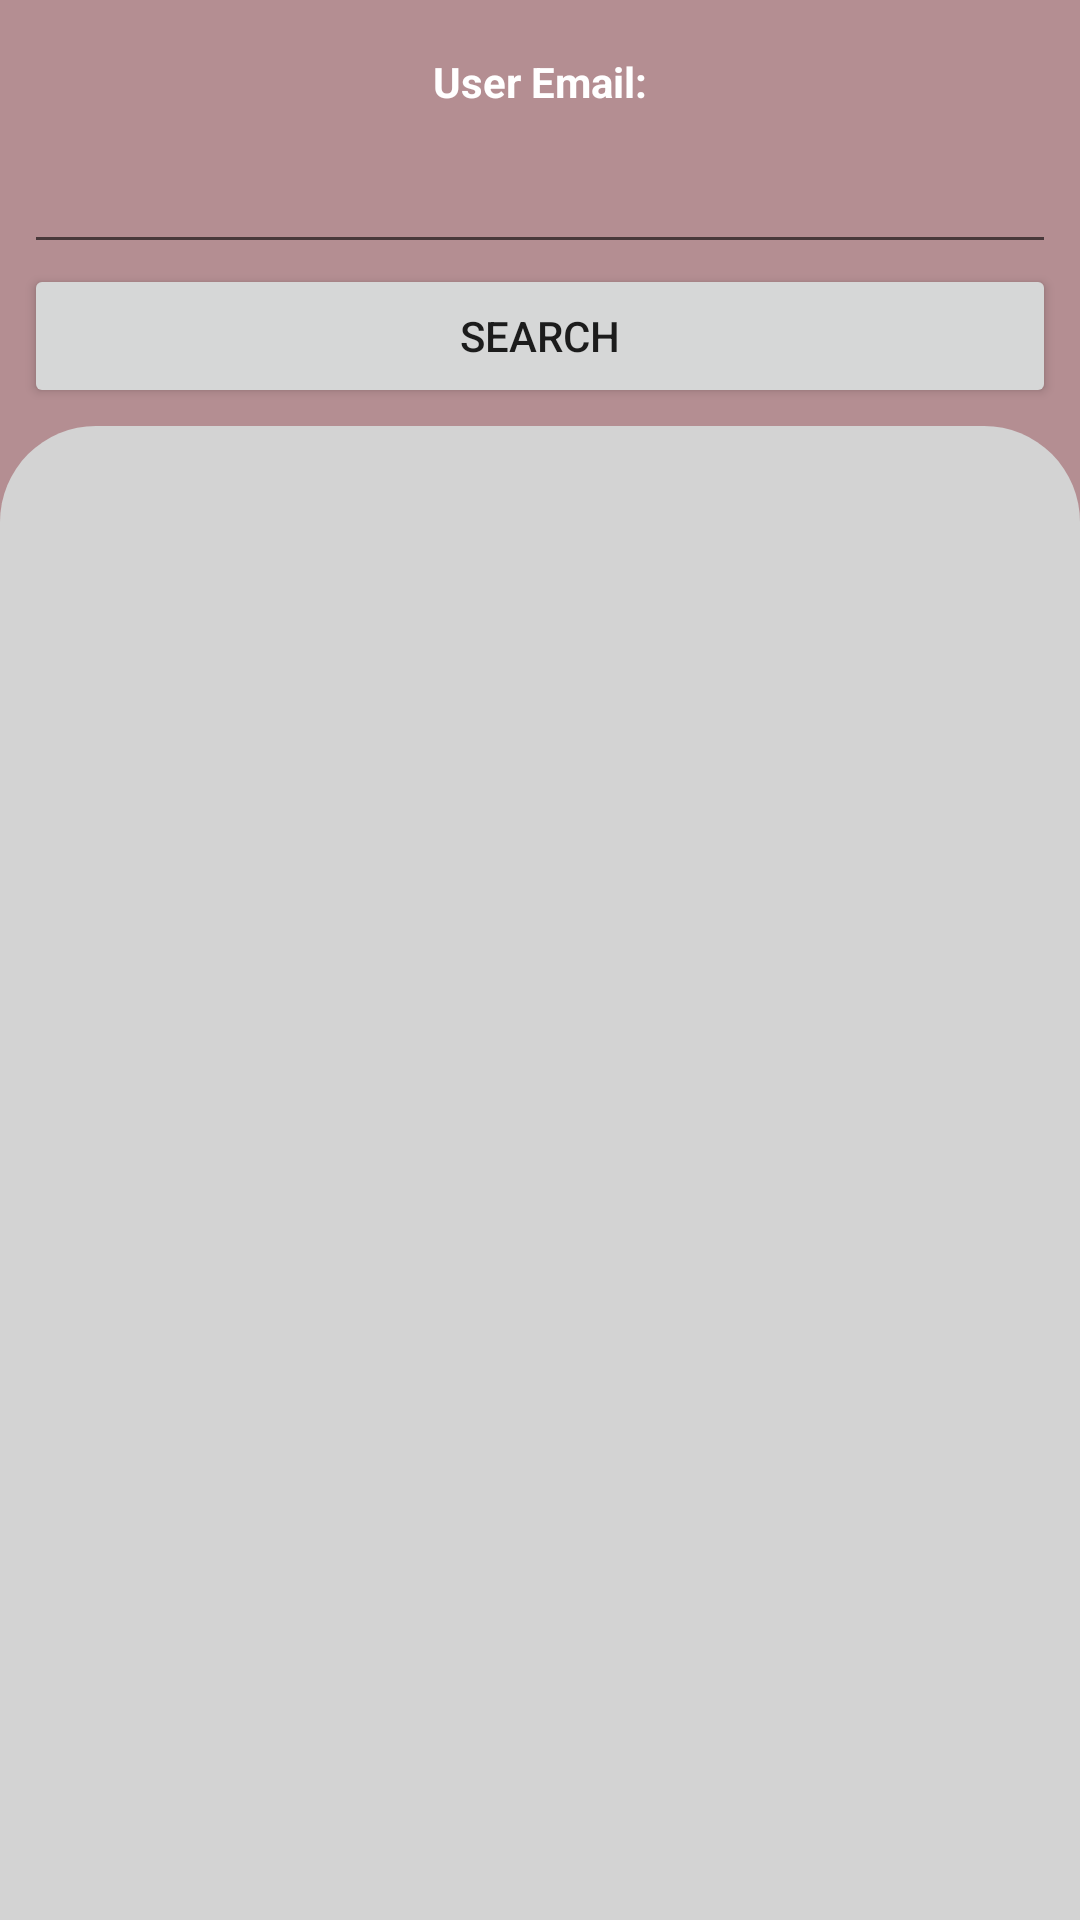

The Android layout XML behind this screen, and the referenced resources:
<!-- AndroidManifest.xml: application theme Theme.LeetcodeFarm -->
<!-- res/layout/activity_add_friend.xml -->
<?xml version="1.0" encoding="utf-8"?>
<androidx.constraintlayout.widget.ConstraintLayout xmlns:android="http://schemas.android.com/apk/res/android"
    xmlns:app="http://schemas.android.com/apk/res-auto"
    xmlns:tools="http://schemas.android.com/tools"
    android:layout_width="match_parent"
    android:layout_height="match_parent"
    android:animateLayoutChanges="true"
    android:background="@color/rose"
    tools:context=".user.FriendList">

    <androidx.appcompat.widget.AppCompatImageView
        android:id="@+id/imageBack"
        android:layout_width="@dimen/_30sdp"
        android:layout_height="@dimen/_30sdp"
        android:layout_marginStart="@dimen/_16sdp"
        android:layout_marginLeft="@dimen/_16sdp"
        android:layout_marginTop="@dimen/_12sdp"
        android:background="@drawable/background_image"
        android:padding="@dimen/_6sdp"
        android:src="@drawable/ic_back"
        app:layout_constraintStart_toStartOf="parent"
        app:layout_constraintTop_toTopOf="parent"
        android:tint="@color/purple_700"/>

    <TextView
        android:id="@+id/label"
        android:layout_width="wrap_content"
        android:layout_height="wrap_content"
        android:text="User Email:"
        android:textColor="@color/white"
        android:textSize="@dimen/_14ssp"
        android:textStyle="bold"
        app:layout_constraintBottom_toBottomOf="@+id/imageBack"
        app:layout_constraintEnd_toEndOf="parent"
        app:layout_constraintStart_toStartOf="parent"
        app:layout_constraintTop_toTopOf="@id/imageBack"/>

    <EditText
        android:layout_marginStart="8dp"
        android:layout_marginEnd="8dp"
        android:id="@+id/inputEmail"
        android:layout_width="match_parent"
        android:layout_height="wrap_content"
        android:layout_marginTop="10dp"
        app:layout_constraintTop_toBottomOf="@id/label" />

    <Button
        android:id="@+id/searchBtn"
        android:layout_width="match_parent"
        android:layout_height="wrap_content"
        android:layout_marginStart="8dp"
        android:layout_marginEnd="8dp"
        android:text="Search"
        app:layout_constraintEnd_toEndOf="parent"
        app:layout_constraintStart_toStartOf="parent"
        app:layout_constraintTop_toBottomOf="@+id/inputEmail" />

    <FrameLayout
        android:layout_width="match_parent"
        android:layout_height="0dp"
        android:layout_marginTop="100dp"
        android:background="@drawable/background_content_bottom"
        app:layout_constraintBottom_toBottomOf="parent"
        app:layout_constraintTop_toBottomOf="@+id/imageBack">

        <androidx.recyclerview.widget.RecyclerView
            android:id="@+id/usersRecyclerView"
            android:layout_width="match_parent"
            android:layout_height="match_parent"
            android:clipToPadding="false"
            android:orientation="vertical"
            android:overScrollMode="never"
            android:padding="@dimen/_20sdp"
            android:visibility="gone"
            app:layoutManager="androidx.recyclerview.widget.LinearLayoutManager"/>


        <TextView
            android:id="@+id/textErrorMessage"
            android:layout_width="match_parent"
            android:layout_height="wrap_content"
            android:layout_marginStart="@dimen/_24sdp"
            android:layout_marginEnd="@dimen/_24sdp"
            android:layout_gravity="center"
            android:textColor="@color/black"
            android:textSize="@dimen/_12ssp"
            android:visibility="gone"/>

    </FrameLayout>


</androidx.constraintlayout.widget.ConstraintLayout>
<!-- resources referenced by this layout -->
<resources>
  <color name="black">#FF000000</color>
  <color name="rose">#B48E92</color>
  <color name="white">#FFFFFFFF</color>
  <dimen name="_12sdp">12dp</dimen>
  <dimen name="_12ssp">12sp</dimen>
  <dimen name="_14ssp">14sp</dimen>
  <dimen name="_16sdp">16dp</dimen>
  <dimen name="_20sdp">20dp</dimen>
  <dimen name="_24sdp">24dp</dimen>
  <dimen name="_30sdp">30dp</dimen>
  <dimen name="_6sdp">6dp</dimen>
  <!-- drawable background_content_bottom (drawable) -->
  <?xml version="1.0" encoding="utf-8"?>
  <shape xmlns:android="http://schemas.android.com/apk/res/android"
      android:shape="rectangle">
      <solid android:color="@color/gray"/>
      <corners android:topLeftRadius="@dimen/_32sdp"
          android:topRightRadius="@dimen/_32sdp"/>
  
  </shape>
  <style name="Theme.LeetcodeFarm" parent="Theme.MaterialComponents.DayNight.DarkActionBar">
          
          <item name="colorPrimary">@color/purple_500</item>
          <item name="colorOnPrimary">@color/white</item>
          
          <item name="colorOnSecondary">@color/black</item>
          
          <item name="android:statusBarColor" tools:targetApi="l">?attr/colorPrimaryVariant</item>
          
      </style>
  <color name="gray">#D3D3D3</color>
  <dimen name="_32sdp">32dp</dimen>
  <color name="purple_500">#69398b</color>
  <!-- not gathered from this repository: default colours our renderer supplied (Android Studio template values) -->
  <color name="purple_700">#FF3700B3</color>
</resources>
